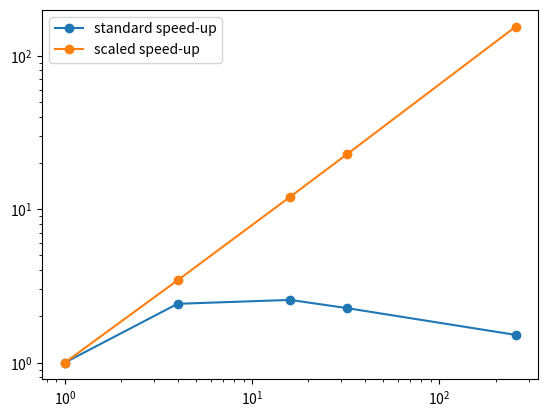

Recreate this plot in Python.
import matplotlib.pyplot as plt
import numpy as np

x = 1
y = 20

def S(n,p):
    T1 = x*n
    Tp = x*n/p + (x+y)*np.log2(p)
    return T1/Tp

def S_scale(n,p):
    return S(n*p,p)

n = 256
p_list = np.array([1,2**2,2**4,2**5,2**8])

plt.plot(p_list,S(n,p_list),marker='o',label='standard speed-up')
plt.plot(p_list,S_scale(n,p_list),marker='o',label='scaled speed-up')
plt.legend(loc=2)
plt.xscale('log')
plt.yscale('log')
plt.show()